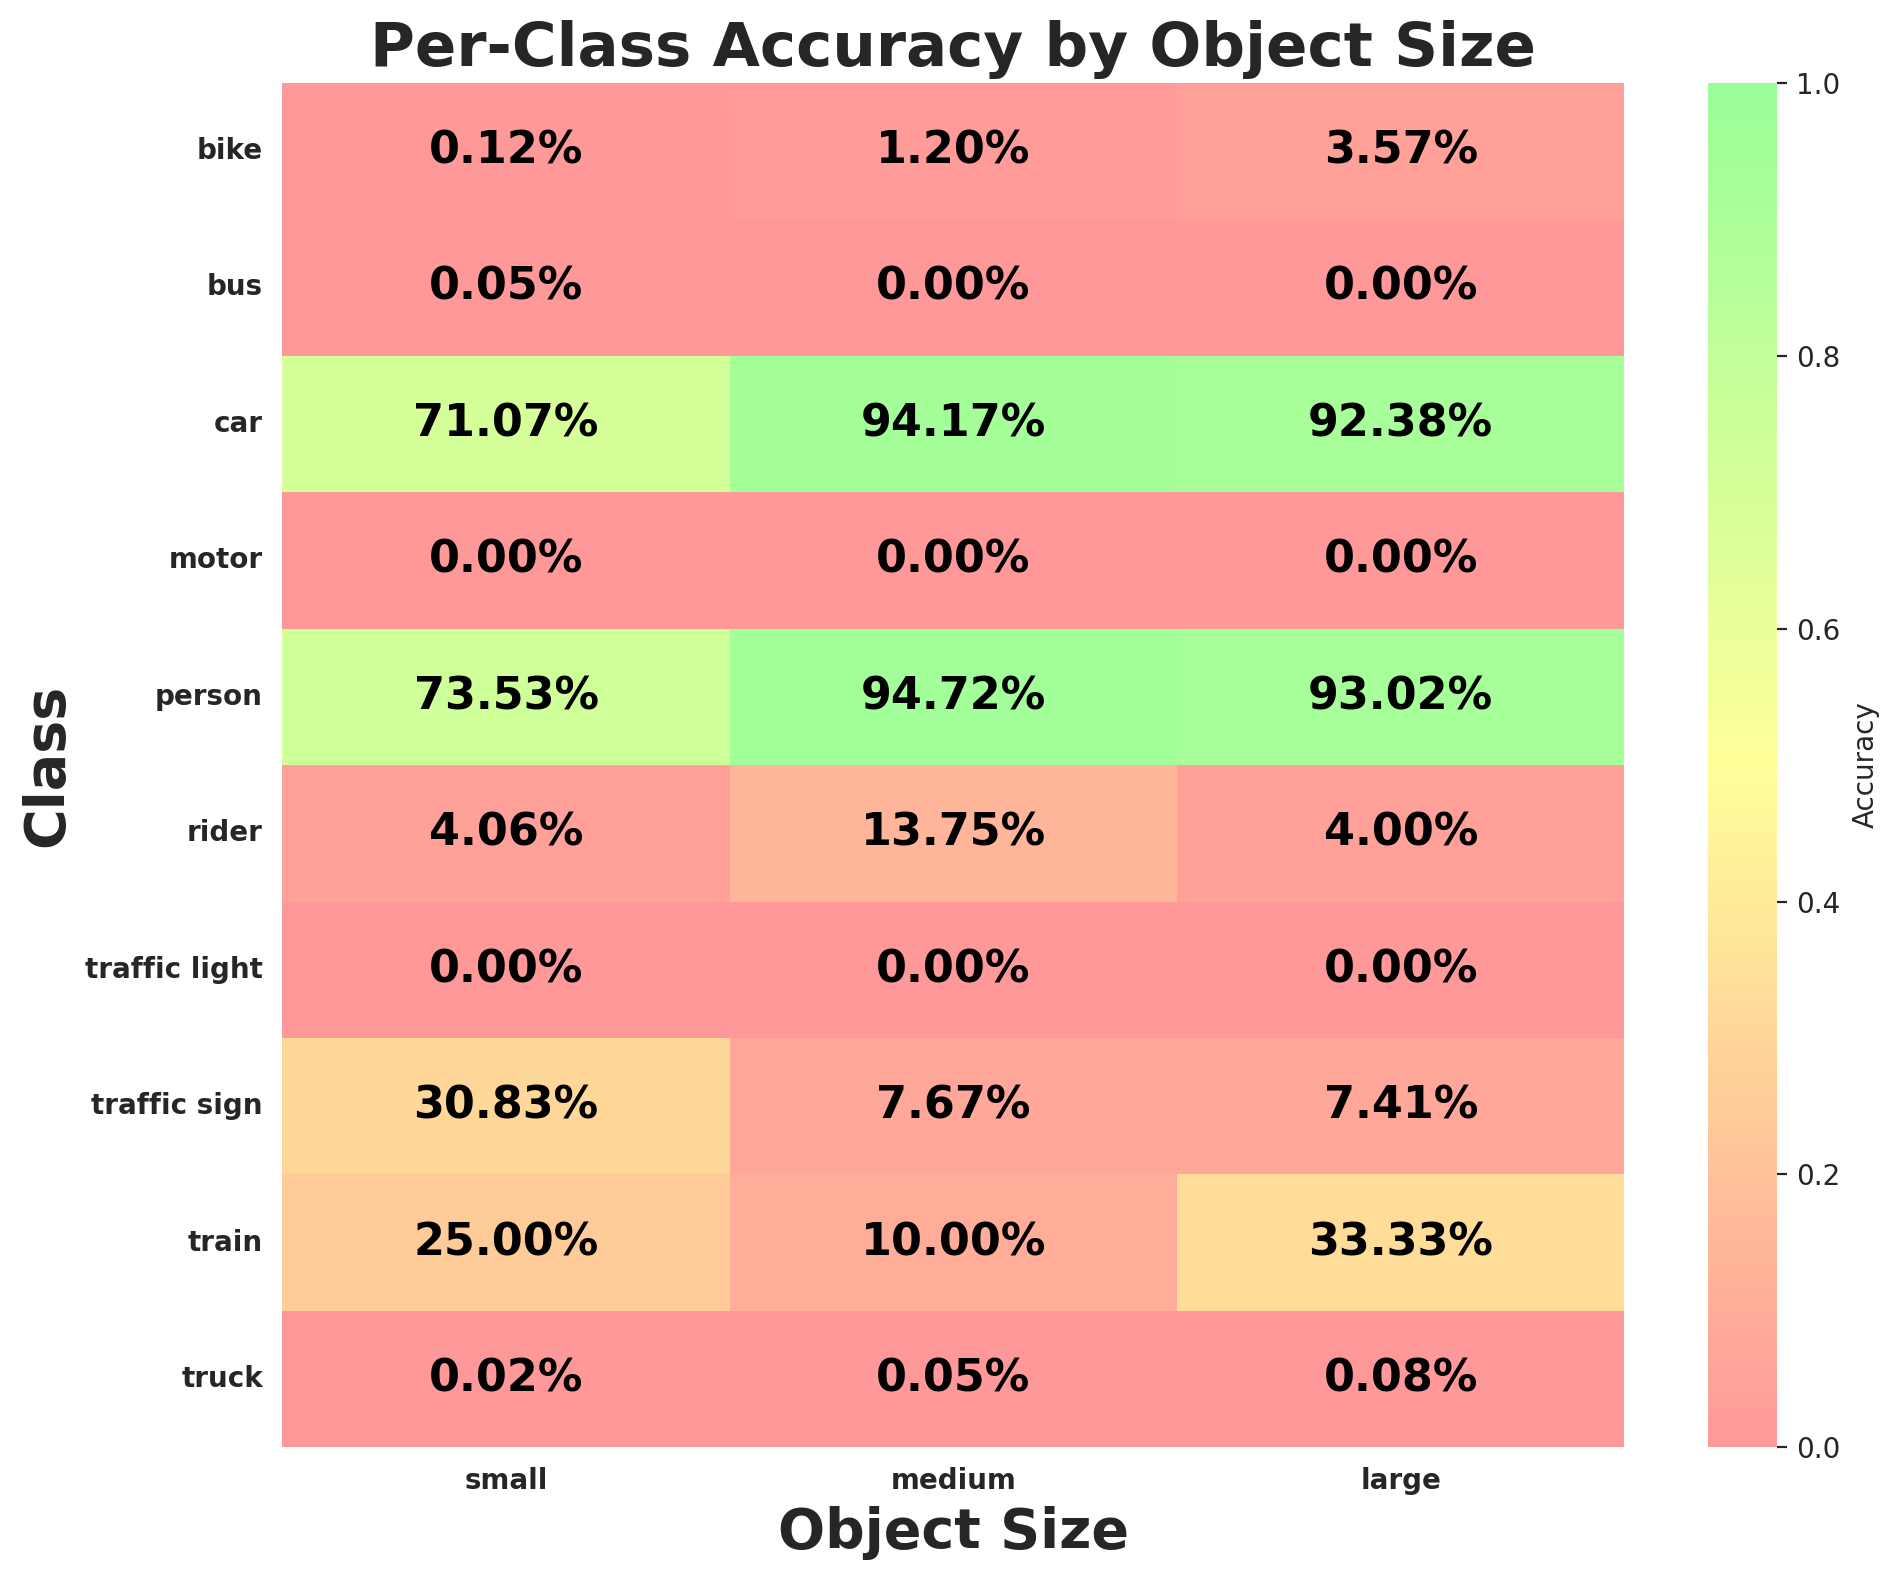

The file beside this chart, header and first rows:
class_id, class_name, size_bucket, expected, matched, accuracy
0, person, small, 23271, 17112, 0.7353
0, person, medium, 1250, 1184, 0.9472
0, person, large, 129, 120, 0.9302
1, rider, small, 1109, 45, 0.04058
1, rider, medium, 160, 22, 0.1375
1, rider, large, 25, 1, 0.04
2, car, small, 167001, 118684, 0.7107
2, car, medium, 27324, 25731, 0.9417
2, car, large, 10825, 10000, 0.9238
3, truck, small, 5226, 1, 0.0001914
3, truck, medium, 2145, 1, 0.0004662
3, truck, large, 1333, 1, 0.0007502
4, bus, small, 1898, 1, 0.0005269
4, bus, medium, 759, 0, 0.0
4, bus, large, 560, 0, 0.0
5, train, small, 12, 3, 0.25
5, train, medium, 10, 1, 0.1
5, train, large, 6, 2, 0.3333
6, motor, small, 669, 0, 0.0
6, motor, medium, 151, 0, 0.0
6, motor, large, 21, 0, 0.0
7, bike, small, 1719, 2, 0.001163
7, bike, medium, 251, 3, 0.01195
7, bike, large, 28, 1, 0.03571
8, traffic light, small, 52806, 0, 0.0
8, traffic light, medium, 31, 0, 0.0
8, traffic light, large, 3, 0, 0.0
9, traffic sign, small, 67791, 20902, 0.3083
9, traffic sign, medium, 1161, 89, 0.07666
9, traffic sign, large, 54, 4, 0.07407
